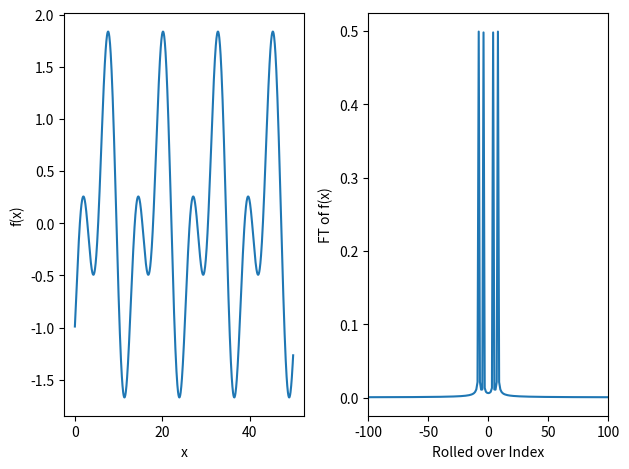

Generate this figure with matplotlib:
import numpy as np
import matplotlib.pyplot as plt

start=0.0
stop=50.0
step=0.05
numsteps=(stop-start)/step
x = np.arange(start, stop, step)

fx =np.sin(x)+np.cos(x/2.0+3.0)
fig, (ax1, ax2) = plt.subplots(1,2)

ax1.plot(x,fx)
ax1.set_ylabel('f(x)')
ax1.set_xlabel('x')

ft=np.fft.fft(fx)/numsteps

modft=np.roll(ft,int(numsteps/2.0))
xvals=np.arange(-1.0*numsteps/2.0, numsteps/2.0, 1.0)

ax2.plot(xvals,np.absolute(modft))
#ax2.set_yscale('log')

ax2.set_ylabel('FT of f(x)')
ax2.set_xlabel('Rolled over Index')
ax2.set_xlim(-100, 100)
plt.tight_layout()
plt.show()


